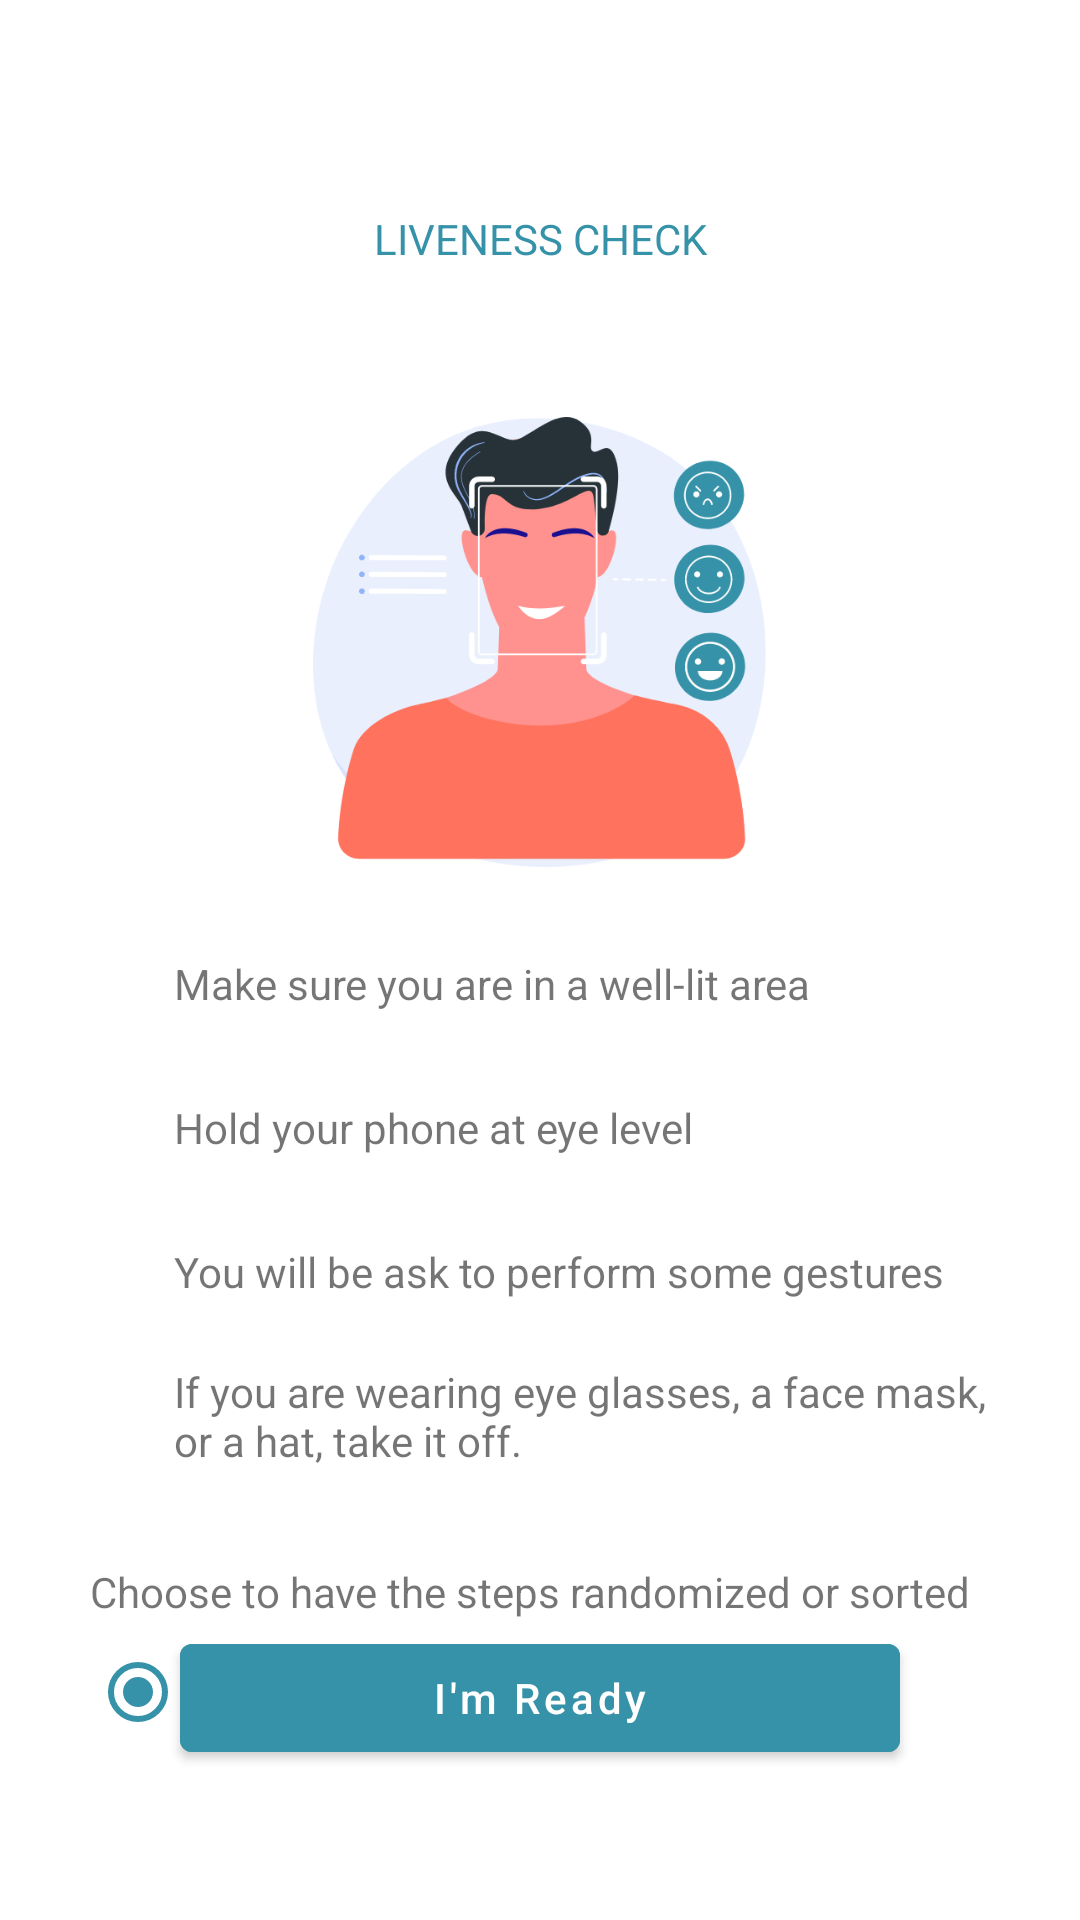

This screen was rendered from an Android layout file. Write that file and the resources it references.
<!-- AndroidManifest.xml: application theme Theme.OnBoardingApplication -->
<!-- res/layout/fragment_selfie_instructions.xml -->
<?xml version="1.0" encoding="utf-8"?>
<androidx.constraintlayout.widget.ConstraintLayout xmlns:android="http://schemas.android.com/apk/res/android"
    xmlns:app="http://schemas.android.com/apk/res-auto"
    android:layout_width="match_parent"
    android:layout_height="match_parent">

    <TextView
        android:id="@+id/title"
        android:layout_width="match_parent"
        android:layout_height="wrap_content"
        android:layout_marginStart="60dp"
        android:layout_marginTop="70dp"
        android:layout_marginEnd="60dp"
        android:text="Liveness Check"
        android:textAlignment="center"
        android:textAllCaps="true"
        android:textColor="@color/colorPrimary"
        app:layout_constraintTop_toTopOf="parent" />

    <ImageView
        android:id="@+id/graphic"
        android:layout_width="match_parent"
        android:layout_height="150dp"
        android:layout_marginTop="50dp"
        android:scaleType="centerInside"
        android:src="@drawable/graphic_slefie"
        app:layout_constraintTop_toBottomOf="@id/title" />

    <LinearLayout
        android:id="@+id/layout_instructions"
        android:layout_width="match_parent"
        android:layout_height="wrap_content"
        android:layout_marginStart="20dp"
        android:layout_marginTop="20dp"
        android:layout_marginEnd="20dp"
        android:orientation="vertical"
        app:layout_constraintTop_toBottomOf="@id/graphic">

        <LinearLayout
            android:layout_width="match_parent"
            android:layout_height="wrap_content"
            android:layout_marginBottom="10dp">

            <ImageView
                android:layout_width="38dp"
                android:layout_height="38dp"
                android:padding="8dp"
                android:src="@drawable/ic_check" />

            <TextView
                android:layout_width="0dp"
                android:layout_height="wrap_content"
                android:layout_gravity="center_vertical"
                android:layout_weight="1"
                android:text="Make sure you are in a well-lit area" />

        </LinearLayout>

        <LinearLayout
            android:layout_width="match_parent"
            android:layout_height="wrap_content"
            android:layout_marginBottom="10dp">

            <ImageView
                android:layout_width="38dp"
                android:layout_height="38dp"
                android:padding="8dp"
                android:src="@drawable/ic_check" />

            <TextView
                android:layout_width="0dp"
                android:layout_height="wrap_content"
                android:layout_gravity="center_vertical"
                android:layout_weight="1"
                android:text="Hold your phone at eye level" />

        </LinearLayout>

        <LinearLayout
            android:layout_width="match_parent"
            android:layout_height="wrap_content"
            android:layout_marginBottom="10dp">

            <ImageView
                android:layout_width="38dp"
                android:layout_height="38dp"
                android:padding="8dp"
                android:src="@drawable/ic_check" />

            <TextView
                android:layout_width="0dp"
                android:layout_height="wrap_content"
                android:layout_gravity="center_vertical"
                android:layout_weight="1"
                android:text="You will be ask to perform some gestures" />

        </LinearLayout>

        <LinearLayout
            android:layout_width="match_parent"
            android:layout_height="wrap_content">

            <ImageView
                android:layout_width="38dp"
                android:layout_height="38dp"
                android:padding="8dp"
                android:src="@drawable/ic_check" />

            <TextView
                android:layout_width="0dp"
                android:layout_height="wrap_content"
                android:layout_gravity="center_vertical"
                android:layout_weight="1"
                android:text="If you are wearing eye glasses, a face mask,
or a hat, take it off." />

        </LinearLayout>


    </LinearLayout>

    <TextView
        android:id="@+id/tv_sort"
        android:layout_width="match_parent"
        android:layout_height="wrap_content"
        android:layout_marginStart="30dp"
        android:layout_marginTop="30dp"
        android:layout_marginEnd="30dp"
        android:text="Choose to have the steps randomized or sorted"
        app:layout_constraintTop_toBottomOf="@id/layout_instructions" />

    <RadioGroup
        android:layout_width="match_parent"
        android:layout_height="wrap_content"
        android:layout_marginStart="30dp"
        android:layout_marginEnd="30dp"
        android:checkedButton="@+id/rb_randomized"
        android:orientation="horizontal"
        app:layout_constraintTop_toBottomOf="@id/tv_sort">

        <RadioButton
            android:id="@+id/rb_randomized"
            android:layout_width="0dp"
            android:layout_height="wrap_content"
            android:layout_weight="1"
            android:text="Randomized" />

        <RadioButton
            android:id="@+id/rb_sorted"
            android:layout_width="0dp"
            android:layout_height="wrap_content"
            android:layout_weight="1"
            android:text="Sorted" />

    </RadioGroup>

    <com.google.android.material.button.MaterialButton
        android:id="@+id/btnTakeSelfie"
        android:layout_width="match_parent"
        android:layout_height="wrap_content"
        android:layout_marginStart="60dp"
        android:layout_marginEnd="60dp"
        android:layout_marginBottom="50dp"
        android:text="I'm Ready"
        android:textAllCaps="false"
        android:textColor="@color/white"
        android:backgroundTint="@color/colorPrimary"
        app:layout_constraintBottom_toBottomOf="parent"
        app:layout_constraintEnd_toEndOf="parent"
        app:layout_constraintStart_toStartOf="parent" />

    <ProgressBar
        android:id="@+id/progressIndicator"
        android:layout_width="match_parent"
        android:layout_height="wrap_content"
        android:layout_marginStart="40dp"
        android:layout_marginEnd="40dp"
        android:layout_marginBottom="50dp"
        android:visibility="gone"
        app:layout_constraintBottom_toBottomOf="parent"
        app:layout_constraintEnd_toEndOf="parent"
        app:layout_constraintStart_toStartOf="parent" />

</androidx.constraintlayout.widget.ConstraintLayout>
<!-- resources referenced by this layout -->
<resources>
  <color name="colorPrimary">#3692A8</color>
  <color name="white">#FFFFFFFF</color>
  <!-- drawable graphic_slefie: png bitmap (drawable, 50124 bytes) -->
  <style name="Theme.OnBoardingApplication" parent="Theme.MaterialComponents.DayNight.NoActionBar">
          
          <item name="colorPrimary">@color/colorPrimary</item>
          <item name="colorPrimaryVariant">@color/colorPrimary</item>
          <item name="colorOnPrimary">@color/black</item>
          
          <item name="colorSecondary">@color/colorPrimary</item>
          <item name="colorSecondaryVariant">@color/colorPrimary</item>
          <item name="colorOnSecondary">@color/white</item>
          
          <item name="android:statusBarColor" tools:targetApi="l">?attr/colorPrimaryVariant</item>
          
  
          <item name="cardBackgroundColor">#E3E3E3</item>
      </style>
  <color name="black">#FF000000</color>
</resources>
